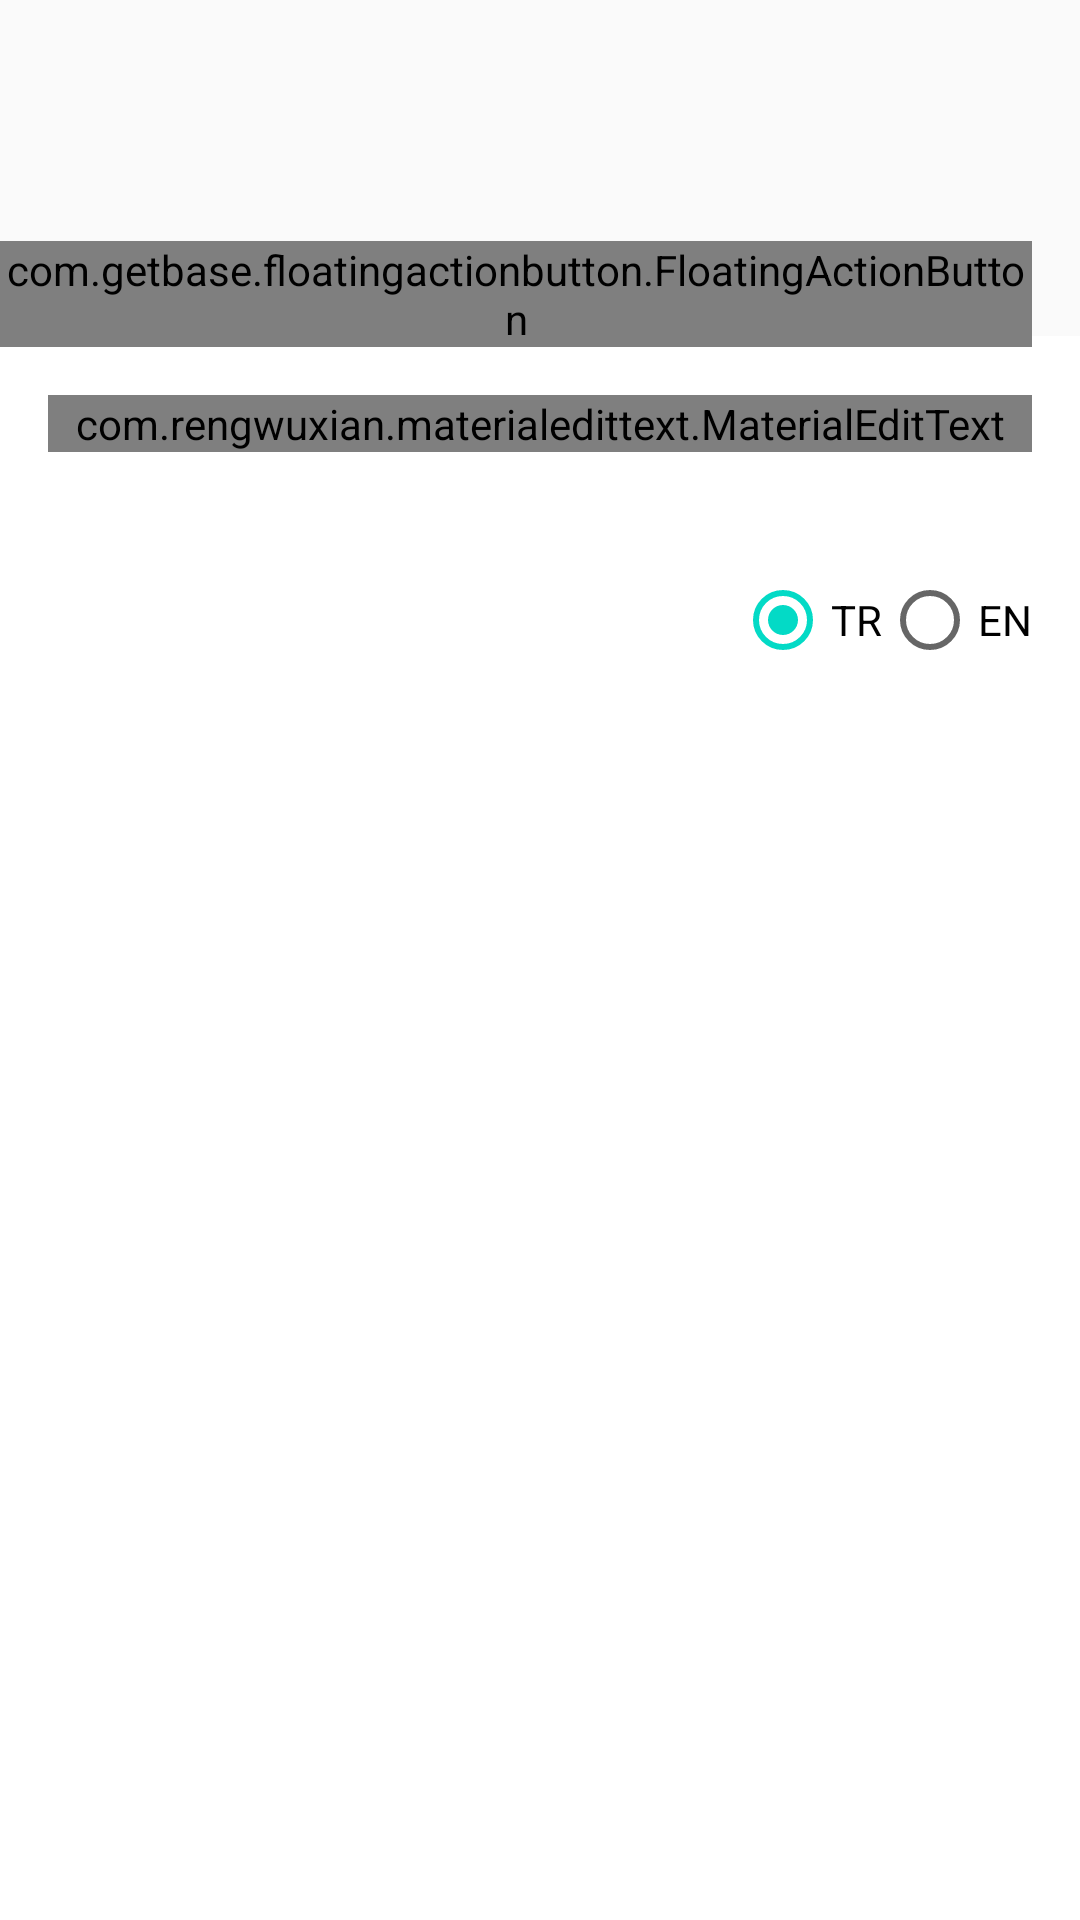

Reconstruct the res/layout file that produces this screen, plus the resources it refers to.
<!-- AndroidManifest.xml: fallback theme Theme.MaterialComponents.DayNight.NoActionBar -->
<!-- res/layout/layout_message.xml -->
<RelativeLayout
    xmlns:android="http://schemas.android.com/apk/res/android"
    xmlns:fab="http://schemas.android.com/apk/res-auto"
    xmlns:app="http://schemas.android.com/apk/res-auto"
    xmlns:tools="http://schemas.android.com/tools"
    android:layout_width="match_parent"
    android:layout_height="match_parent"
    tools:context="com.msevgi.smarthouse.activity.MessageActivity">

    <android.support.v7.widget.Toolbar
        android:id="@+id/activity_message_toolbar"
        android:layout_width="match_parent"
        android:layout_height="112dp"
        android:background="#FAFAFA"
        style="@style/style_toolbar"/>

    <View
        android:layout_width="match_parent"
        android:layout_height="4dp"
        android:background="@drawable/drawable_shadow"
        android:layout_below="@+id/activity_message_toolbar"/>

    <com.getbase.floatingactionbutton.FloatingActionButton
        android:id="@+id/activity_speech_accept_button"
        android:layout_width="wrap_content"
        android:layout_height="wrap_content"
        android:layout_below="@+id/activity_message_toolbar"
        android:layout_alignParentRight="true"
        android:layout_marginRight="16dp"
        android:layout_marginTop="-32dp"
        android:transitionName="button"
        fab:fab_icon="@drawable/ic_check"
        fab:fab_colorNormal="@color/color_message_fab_normal"
        fab:fab_colorPressed="@color/color_message_fab_pressed"
        fab:fab_size="normal"/>

    <com.rengwuxian.materialedittext.MaterialEditText
        android:id="@+id/activity_speech_reponse_edittext"
        android:layout_width="match_parent"
        android:layout_height="wrap_content"
        android:hint="Text to be speeched there."
        android:text=""
        app:baseColor="@android:color/black"
        app:floatingLabel="highlight"
        app:maxCharacters="30"
        app:primaryColor="@android:color/darker_gray"
        app:errorColor="@android:color/holo_red_light"
        android:singleLine="true"
        android:textAppearance="@style/TextAppearance.AppCompat.Subhead"
        android:layout_below="@+id/activity_speech_accept_button"
        android:layout_margin="16dp"/>

    <RadioGroup
        android:id="@+id/activity_speech_language_switch"
        android:layout_width="wrap_content"
        android:layout_height="wrap_content"
        android:orientation="horizontal"
        android:checkedButton="@+id/activity_speech_tr_radiobutton"
        android:layout_below="@+id/activity_speech_reponse_edittext"
        android:layout_alignParentRight="true"
        android:layout_margin="16dp">

        <RadioButton
            android:id="@+id/activity_speech_tr_radiobutton"
            android:layout_width="wrap_content"
            android:layout_height="wrap_content"
            android:text="TR"/>

        <RadioButton
            android:id="@+id/activity_speech_en_radiobutton"
            android:layout_width="wrap_content"
            android:layout_height="wrap_content"
            android:text="EN"/>
    </RadioGroup>


</RelativeLayout>
<!-- resources referenced by this layout -->
<resources>
  <color name="color_message_fab_normal">#4CAF50</color>
  <color name="color_message_fab_pressed">#388E3C</color>
  <style name="style_toolbar" parent="">
          <item name="popupTheme">@style/ThemeOverlay.AppCompat.Light</item>
          <item name="theme">@style/ThemeOverlay.AppCompat.Dark.ActionBar</item>
      </style>
</resources>
